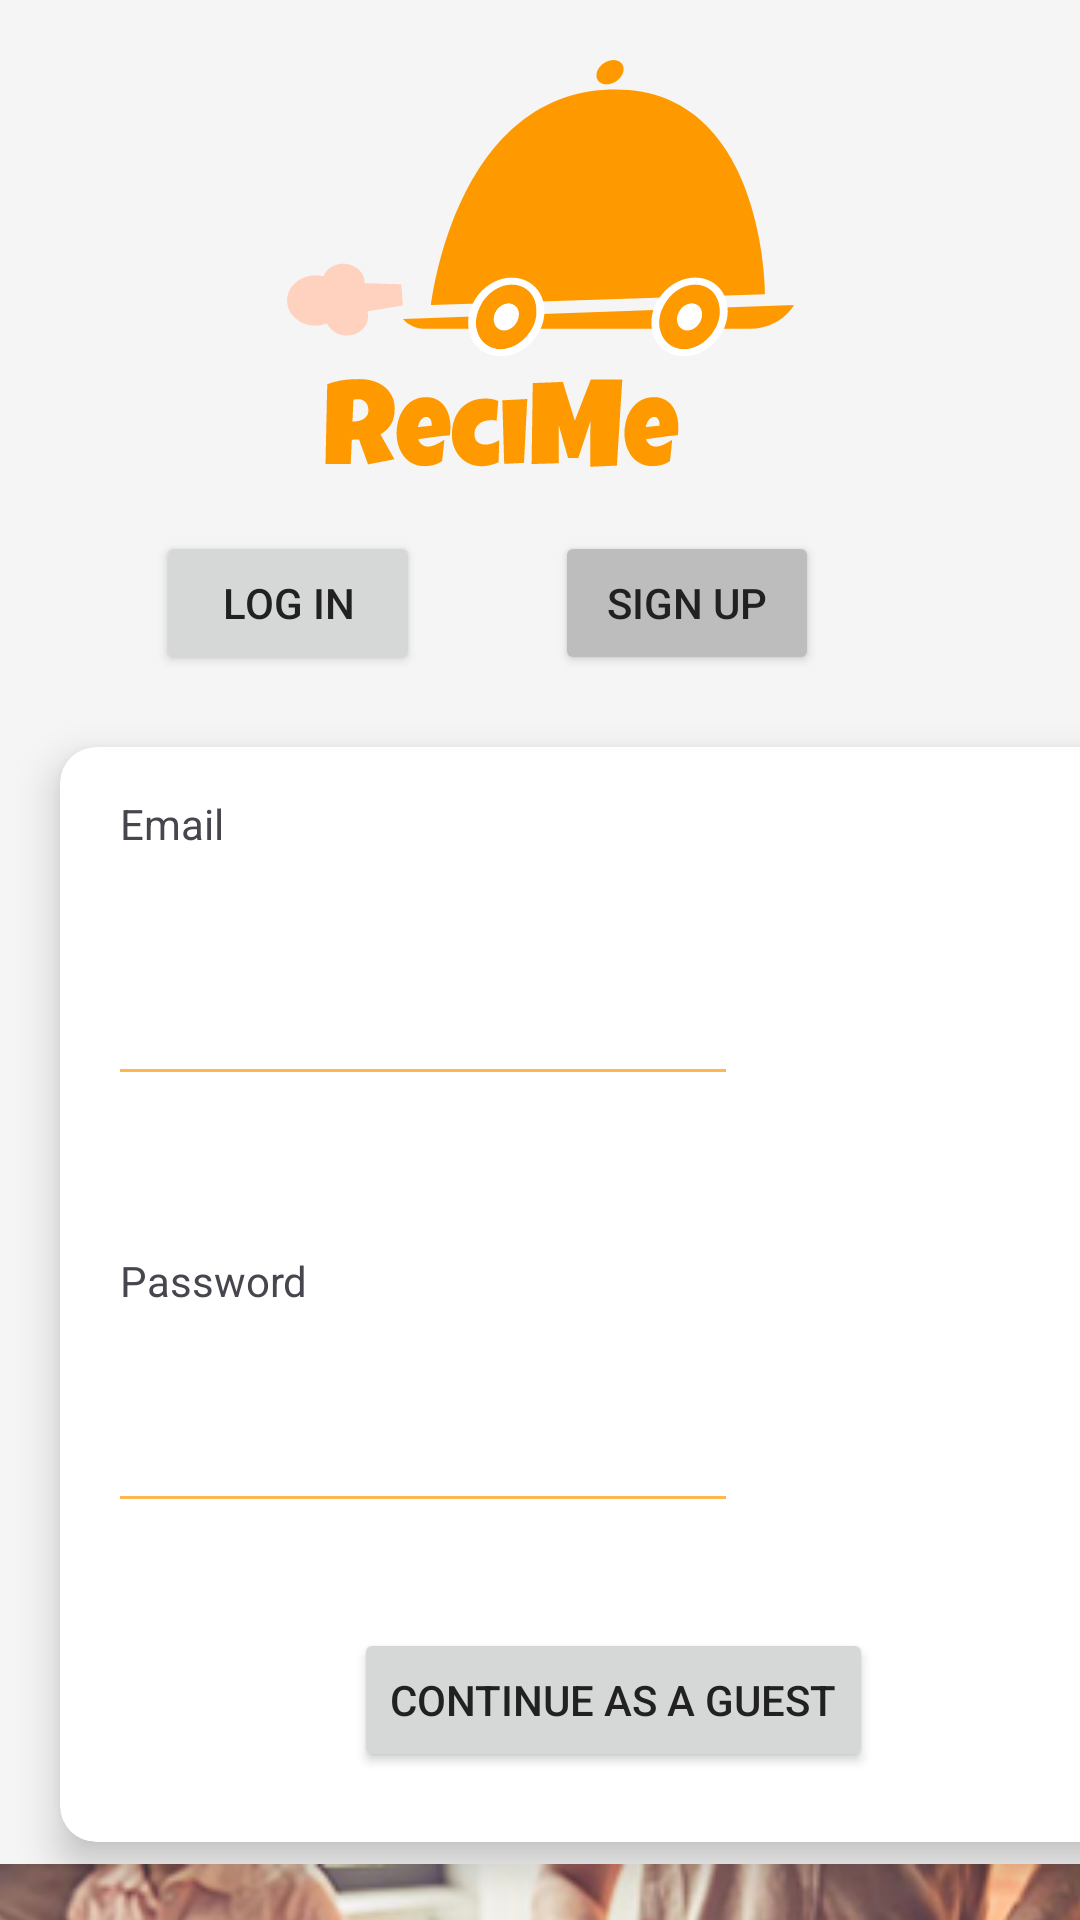

The Android layout XML behind this screen, and the referenced resources:
<!-- AndroidManifest.xml: application theme Theme.ReciMeProject -->
<!-- res/layout/activity_login.xml -->
<?xml version="1.0" encoding="utf-8"?>
<androidx.constraintlayout.widget.ConstraintLayout xmlns:android="http://schemas.android.com/apk/res/android"
    xmlns:app="http://schemas.android.com/apk/res-auto"
    xmlns:tools="http://schemas.android.com/tools"
    android:id="@+id/main"
    android:layout_width="match_parent"
    android:layout_height="match_parent"
    android:layout_marginTop="30dp"

    tools:context=".ui.loginScreen.Login">


    <ImageView
        android:id="@+id/profileImg"
        android:layout_width="match_parent"
        android:layout_height="wrap_content"
        android:layout_marginTop="20dp"

        app:layout_constraintStart_toStartOf="parent"
        app:layout_constraintTop_toTopOf="parent"
        app:srcCompat="@drawable/logo" />


    <Button
        android:id="@+id/btnLoginL"
        android:layout_width="wrap_content"
        android:layout_height="wrap_content"
        android:layout_marginStart="52dp"
        android:layout_marginTop="10dp"
        android:text="Log in"
        app:layout_constraintStart_toStartOf="parent"
        app:layout_constraintTop_toBottomOf="@+id/profileImg" />

    <ImageView
        android:id="@+id/imageView3"
        android:layout_width="370dp"
        android:layout_height="206dp"
        android:layout_marginStart="20dp"
        android:layout_marginEnd="21dp"
        app:layout_constraintEnd_toEndOf="parent"
        app:layout_constraintStart_toStartOf="parent"
        app:layout_constraintTop_toBottomOf="@+id/cardView2"
        app:srcCompat="@drawable/landing" />

    <Button
        android:id="@+id/btnSignupL"
        android:layout_width="wrap_content"
        android:layout_height="wrap_content"
        android:layout_marginTop="10dp"
        android:layout_marginEnd="87dp"
        android:text="Sign up"
        android:textColor="@color/textPrimary"
        android:backgroundTint="@color/dividerColor"
        app:layout_constraintEnd_toEndOf="parent"
        app:layout_constraintTop_toBottomOf="@+id/profileImg" />

    <androidx.cardview.widget.CardView
        android:id="@+id/cardView2"
        android:layout_width="368dp"
        android:layout_height="365dp"
        android:layout_marginStart="20dp"
        android:layout_marginTop="24dp"
        app:cardCornerRadius="12dp"
        app:cardElevation="8dp"
        app:layout_constraintStart_toStartOf="parent"
        app:layout_constraintTop_toBottomOf="@+id/btnLoginL">

        <androidx.constraintlayout.widget.ConstraintLayout
            android:layout_width="match_parent"
            android:layout_height="match_parent">

            <TextView
                android:id="@+id/textView2"
                android:layout_width="wrap_content"
                android:layout_height="wrap_content"
                android:layout_marginStart="20dp"
                android:layout_marginTop="16dp"
                android:text="Email"
                app:layout_constraintStart_toStartOf="parent"
                app:layout_constraintTop_toTopOf="parent" />

            <EditText
                android:id="@+id/txtEmailL"
                android:layout_width="wrap_content"
                android:layout_height="wrap_content"
                android:layout_marginStart="16dp"
                android:layout_marginTop="40dp"
                android:ems="10"
                android:inputType="textEmailAddress"
                app:layout_constraintStart_toStartOf="parent"
                app:layout_constraintTop_toBottomOf="@+id/textView2" />

            <TextView
                android:id="@+id/textView6"
                android:layout_width="wrap_content"
                android:layout_height="wrap_content"
                android:layout_marginStart="20dp"
                android:layout_marginTop="52dp"
                android:text="Password"
                app:layout_constraintStart_toStartOf="parent"
                app:layout_constraintTop_toBottomOf="@+id/txtEmailL" />

            <EditText
                android:id="@+id/txtPassL"
                android:layout_width="wrap_content"
                android:layout_height="wrap_content"
                android:layout_marginStart="16dp"
                android:layout_marginTop="30dp"
                android:ems="10"
                android:inputType="textPassword"
                app:layout_constraintStart_toStartOf="parent"
                app:layout_constraintTop_toBottomOf="@+id/textView6" />

            <Button
                android:id="@+id/btnGuest"
                android:layout_width="wrap_content"
                android:layout_height="wrap_content"
                android:layout_marginStart="98dp"
                android:layout_marginTop="35dp"
                android:text="Continue as a guest"
                app:layout_constraintStart_toStartOf="parent"
                app:layout_constraintTop_toBottomOf="@+id/txtPassL" />
        </androidx.constraintlayout.widget.ConstraintLayout>
    </androidx.cardview.widget.CardView>

    <ProgressBar
        android:id="@+id/progressBar"
        style="?android:attr/progressBarStyle"
        android:layout_width="50dp"
        android:layout_height="50dp"
        android:visibility="invisible"
        android:layout_marginStart="72dp"
        android:layout_marginBottom="24dp"
        app:layout_constraintBottom_toTopOf="@+id/cardView2"
        app:layout_constraintStart_toStartOf="parent" />

</androidx.constraintlayout.widget.ConstraintLayout>
<!-- resources referenced by this layout -->
<resources>
  <color name="dividerColor">#BDBDBD</color>
  <color name="textPrimary">#212121</color>
  <!-- drawable landing: png bitmap (drawable, 116661 bytes) -->
  <!-- drawable logo: vector/xml drawable (drawable, 9982 chars, omitted) -->
  <style name="Theme.ReciMeProject" parent="Base.Theme.ReciMeProject" />
  <style name="Base.Theme.ReciMeProject" parent="Theme.Material3.DayNight.NoActionBar">
          
          <item name="colorPrimary">#FFA500</item> 
          <item name="colorPrimaryVariant">#FF9900</item> 
          <item name="colorOnPrimary">#FFFFFF</item> 
  
          
          <item name="colorSecondary">#FFB74D</item> 
          <item name="colorSecondaryVariant">#FF9800</item> 
          <item name="colorOnSecondary">#212121</item> 
  
          
          <item name="android:colorBackground">#f5f5f5</item> 
          <item name="colorSurface">#FFFFFF</item> 
          <item name="colorOnSurface">#212121</item> 
  
          
          <item name="android:textColorPrimary">#212121</item> 
          <item name="android:textColorSecondary">#757575</item> 
  
          
          <item name="android:colorControlHighlight">#FFCC80</item> 
          <item name="android:colorControlNormal">#FFB74D</item> 
  
          
          <item name="android:statusBarColor">#E65100</item> 
      </style>
</resources>
